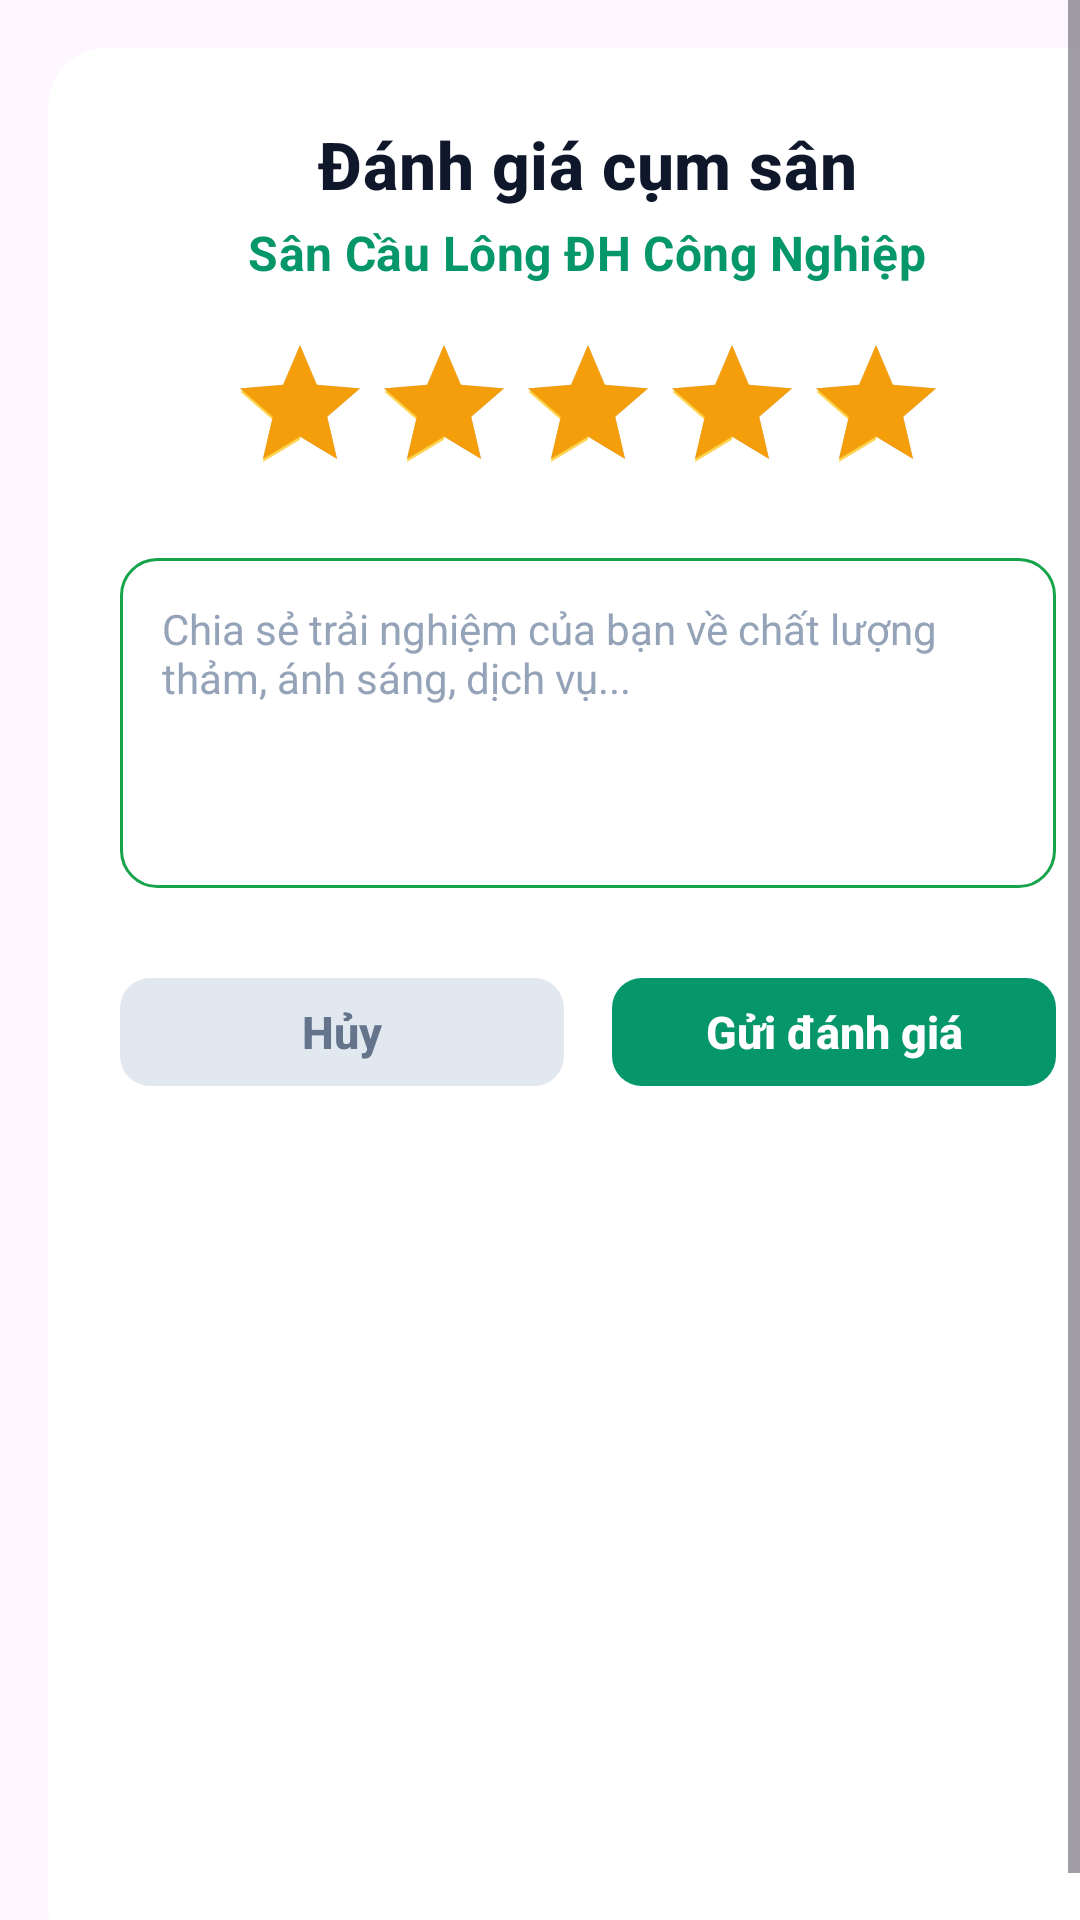

Layout XML and referenced resources for this Android screen:
<!-- AndroidManifest.xml: application theme Theme.BadmintonBooking -->
<!-- res/layout/dialog_review.xml -->
<?xml version="1.0" encoding="utf-8"?>
<ScrollView xmlns:android="http://schemas.android.com/apk/res/android"
    xmlns:app="http://schemas.android.com/apk/res-auto"
    android:layout_width="match_parent"
    android:layout_height="wrap_content"
    android:fillViewport="true">

    <LinearLayout
        android:layout_width="match_parent"
        android:layout_height="wrap_content"
        android:layout_margin="16dp"
        android:background="@drawable/bg_rounded_dialog"
        android:gravity="center_horizontal"
        android:orientation="vertical"
        android:padding="24dp">

        
        <TextView
            android:layout_width="wrap_content"
            android:layout_height="wrap_content"
            android:text="Đánh giá cụm sân"
            android:textAppearance="@style/TextAppearance.Badminton.H1"
            android:textStyle="bold"
            android:textColor="#0F172A"
            android:layout_marginBottom="4dp"/>

        
        <TextView
            android:id="@+id/tv_court_name_rating"
            android:layout_width="wrap_content"
            android:layout_height="wrap_content"
            android:text="Sân Cầu Lông ĐH Công Nghiệp"
            android:textAppearance="@style/TextAppearance.Badminton.H2"
            android:textColor="#059669"
            android:textStyle="bold"
            android:layout_marginBottom="16dp"/>

        
        <RatingBar
            android:id="@+id/rating_bar"
            android:layout_width="wrap_content"
            android:layout_height="wrap_content"
            android:numStars="5"
            android:stepSize="1.0"
            android:rating="5"
            android:progressTint="#F59E0B"
            android:secondaryProgressTint="#FCD34D"
            android:layout_marginBottom="18dp"/>

        
        <EditText
            android:id="@+id/edt_review_comment"
            android:layout_width="match_parent"
            android:layout_height="110dp"
            android:background="@drawable/bg_edittext_outline"
            android:gravity="top|start"
            android:hint="Chia sẻ trải nghiệm của bạn về chất lượng thảm, ánh sáng, dịch vụ..."
            android:padding="14dp"
            android:textColorHint="#94A3B8"
            android:textColor="#1E293B"
            android:textSize="14sp"
            android:layout_marginBottom="24dp"/>

        
        <LinearLayout
            android:layout_width="match_parent"
            android:layout_height="wrap_content"
            android:orientation="horizontal"
            android:baselineAligned="false"
            android:weightSum="2">

            
            <com.google.android.material.button.MaterialButton
                android:id="@+id/btn_cancel_rating"
                style="@style/Widget.MaterialComponents.Button.UnelevatedButton"
                android:layout_width="0dp"
                android:layout_height="48dp"
                android:layout_weight="1"
                android:layout_marginEnd="8dp"
                android:text="Hủy"
                android:textAllCaps="false"
                android:letterSpacing="0"
                android:textColor="#64748B"
                android:textSize="15sp"
                android:textStyle="bold"
                app:backgroundTint="#E2E8F0"
                app:cornerRadius="10dp"/>

            
            <com.google.android.material.button.MaterialButton
                android:id="@+id/btn_submit_rating"
                style="@style/Widget.MaterialComponents.Button.UnelevatedButton"
                android:layout_width="0dp"
                android:layout_height="48dp"
                android:layout_weight="1"
                android:layout_marginStart="8dp"
                android:text="Gửi đánh giá"
                android:textAllCaps="false"
                android:letterSpacing="0"
                android:textColor="#FFFFFF"
                android:textSize="15sp"
                android:textStyle="bold"
                app:cornerRadius="10dp"
                app:backgroundTint="#059669"/>
        </LinearLayout>
    </LinearLayout>
</ScrollView>
<!-- resources referenced by this layout -->
<resources>
  <!-- drawable bg_edittext_outline (drawable) -->
  <?xml version="1.0" encoding="utf-8"?>
  <shape xmlns:android="http://schemas.android.com/apk/res/android"
      android:shape="rectangle">
      <solid android:color="@color/surface_card"/>
      <stroke android:width="1dp" android:color="@color/court_green_primary"/> 
      <corners android:radius="12dp"/>
  </shape>
  <!-- drawable bg_rounded_dialog (drawable) -->
  <?xml version="1.0" encoding="utf-8"?>
  <shape xmlns:android="http://schemas.android.com/apk/res/android"
      android:shape="rectangle">
      <solid android:color="@color/surface_card"/> 
      <corners android:radius="20dp"/> 
  </shape>
  <style name="TextAppearance.Badminton.H1" parent="TextAppearance.MaterialComponents.Headline6">
          <item name="android:textSize">22sp</item>
          <item name="android:textStyle">bold</item>
          <item name="android:textColor">@color/text_heading</item>
      </style>
  <style name="TextAppearance.Badminton.H2" parent="TextAppearance.MaterialComponents.Subtitle1">
          <item name="android:textSize">16sp</item>
          <item name="android:textStyle">bold</item>
          <item name="android:textColor">@color/text_heading</item>
      </style>
  <style name="Theme.BadmintonBooking" parent="Base.Theme.BadmintonBooking" />
  <color name="surface_card">#FFFFFF</color>
  <color name="court_green_primary">#16A34A</color>
  <color name="text_heading">#0F172A</color>
  <style name="Base.Theme.BadmintonBooking" parent="Theme.Material3.DayNight.NoActionBar">
          
          
      </style>
</resources>
